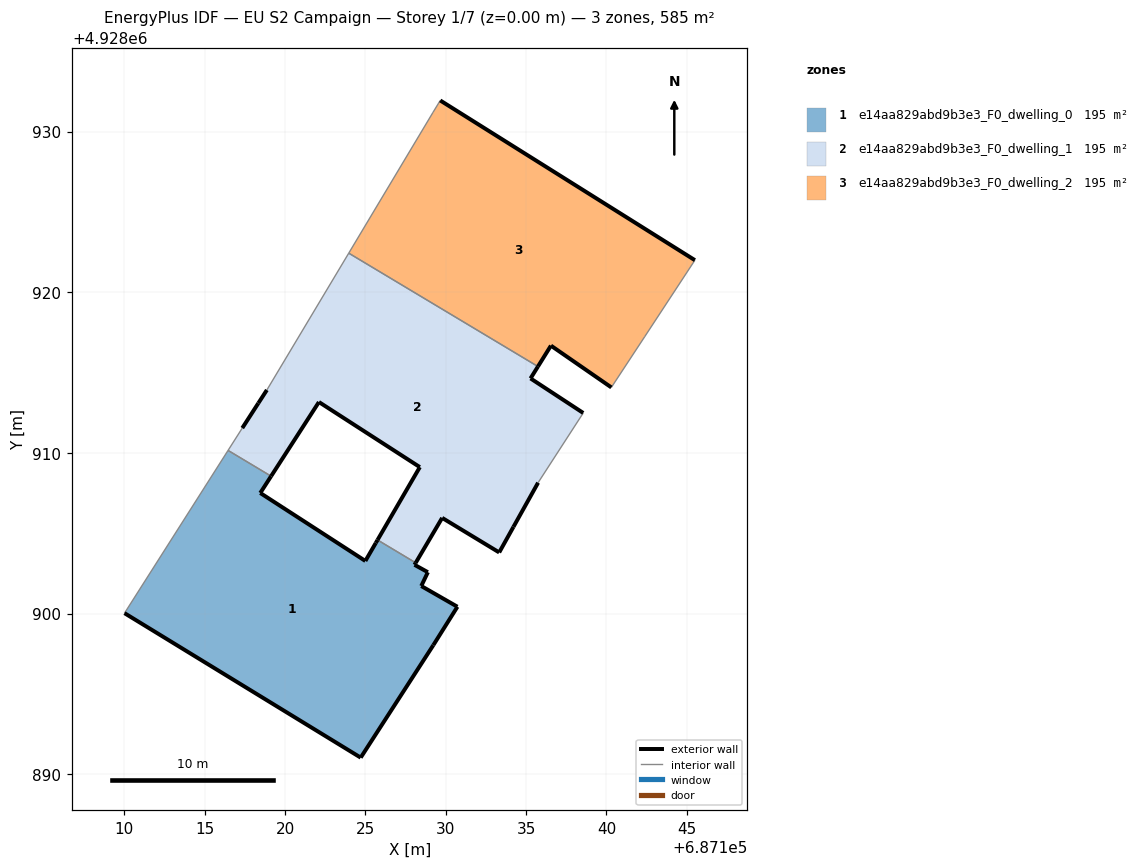
=== STOREY PLAN SPEC (per zone: floor XY polygon, exterior-wall plan segments, windows/doors) ===
zone 1: e14aa829abd9b3e3_F0_dwelling_0  (195.1 m²)
  floor: (687124.70, 4928891.04) (687129.22, 4928898.04) (687130.72, 4928900.43) (687128.47, 4928901.72) (687128.89, 4928902.58) (687128.06, 4928903.04) (687128.13, 4928903.16) (687125.75, 4928904.59) (687125.65, 4928904.40) (687124.99, 4928903.28) (687118.45, 4928907.51) (687119.13, 4928908.55) (687116.45, 4928910.16) (687110.01, 4928900.03)
  exterior wall: (687128.47, 4928901.72) – (687130.72, 4928900.43)  [2.6 m]
  exterior wall: (687130.72, 4928900.43) – (687129.22, 4928898.04)  [2.8 m]
  exterior wall: (687129.22, 4928898.04) – (687124.70, 4928891.04)  [8.3 m]
  exterior wall: (687124.70, 4928891.04) – (687110.01, 4928900.03)  [17.2 m]
  exterior wall: (687119.13, 4928908.55) – (687118.45, 4928907.51)  [1.2 m]
  exterior wall: (687118.45, 4928907.51) – (687124.99, 4928903.28)  [7.8 m]
  exterior wall: (687124.99, 4928903.28) – (687125.65, 4928904.40)  [1.3 m]
  exterior wall: (687125.65, 4928904.40) – (687125.75, 4928904.59)  [0.2 m]
  exterior wall: (687128.13, 4928903.16) – (687128.06, 4928903.04)  [0.1 m]
  exterior wall: (687128.06, 4928903.04) – (687128.89, 4928902.58)  [0.9 m]
  exterior wall: (687128.89, 4928902.58) – (687128.47, 4928901.72)  [1.0 m]
  interior walls: 3
zone 2: e14aa829abd9b3e3_F0_dwelling_1  (195.1 m²)
  floor: (687134.21, 4928905.40) (687135.74, 4928908.15) (687138.56, 4928912.49) (687135.28, 4928914.64) (687135.74, 4928915.38) (687123.96, 4928922.43) (687118.86, 4928913.92) (687118.33, 4928913.10) (687117.33, 4928911.55) (687116.45, 4928910.16) (687119.13, 4928908.55) (687122.10, 4928913.17) (687128.39, 4928909.12) (687125.75, 4928904.59) (687128.13, 4928903.16) (687129.78, 4928905.96) (687133.32, 4928903.81)
  exterior wall: (687135.74, 4928908.15) – (687134.21, 4928905.40)  [3.1 m]
  exterior wall: (687134.21, 4928905.40) – (687133.32, 4928903.81)  [1.8 m]
  exterior wall: (687133.32, 4928903.81) – (687129.78, 4928905.96)  [4.2 m]
  exterior wall: (687129.78, 4928905.96) – (687128.13, 4928903.16)  [3.2 m]
  exterior wall: (687125.75, 4928904.59) – (687128.39, 4928909.12)  [5.2 m]
  exterior wall: (687128.39, 4928909.12) – (687122.10, 4928913.17)  [7.5 m]
  exterior wall: (687122.10, 4928913.17) – (687119.13, 4928908.55)  [5.5 m]
  exterior wall: (687117.33, 4928911.55) – (687118.33, 4928913.10)  [1.8 m]
  exterior wall: (687118.33, 4928913.10) – (687118.86, 4928913.92)  [1.0 m]
  exterior wall: (687135.74, 4928915.38) – (687135.28, 4928914.64)  [0.9 m]
  exterior wall: (687135.28, 4928914.64) – (687138.56, 4928912.49)  [3.9 m]
  interior walls: 6
zone 3: e14aa829abd9b3e3_F0_dwelling_2  (195.1 m²)
  floor: (687142.38, 4928917.23) (687145.51, 4928922.00) (687129.66, 4928931.94) (687129.20, 4928931.20) (687123.96, 4928922.43) (687135.74, 4928915.38) (687136.55, 4928916.68) (687140.31, 4928914.08)
  exterior wall: (687136.55, 4928916.68) – (687135.74, 4928915.38)  [1.5 m]
  exterior wall: (687129.66, 4928931.94) – (687145.51, 4928922.00)  [18.7 m]
  exterior wall: (687140.31, 4928914.08) – (687136.55, 4928916.68)  [4.6 m]
  interior walls: 5

=== DERIVED (storey summary) ===
Building: EU S2 Campaign
Storey: 1 of 7  (floor level z = 0.00 m)
Storey gross floor area: 585.2 m²
Zones on this storey: 3
  - e14aa829abd9b3e3_F0_dwelling_0: floor 195.1 m²; exterior wall 43.6 m (130.7 m²); WWR 0.0%
  - e14aa829abd9b3e3_F0_dwelling_1: floor 195.1 m²; exterior wall 38.2 m (114.6 m²); WWR 0.0%
  - e14aa829abd9b3e3_F0_dwelling_2: floor 195.1 m²; exterior wall 24.8 m (74.4 m²); WWR 0.0%
Zone adjacency (shared interzone walls):
  - e14aa829abd9b3e3_F0_dwelling_0 ↔ e14aa829abd9b3e3_F0_dwelling_1
  - e14aa829abd9b3e3_F0_dwelling_1 ↔ e14aa829abd9b3e3_F0_dwelling_2